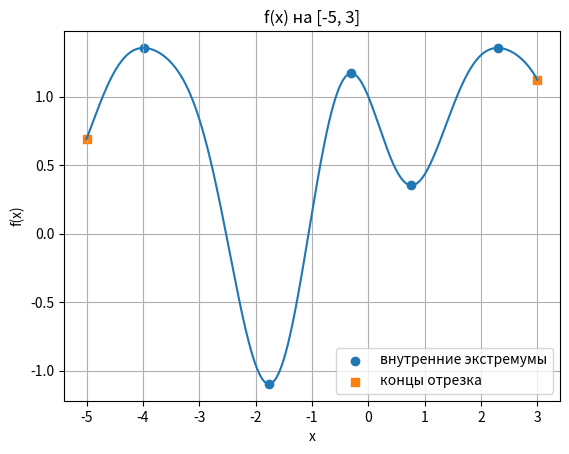
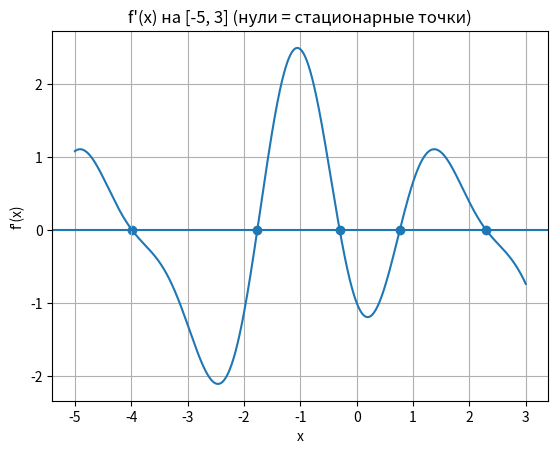

Python code for these plots, in order:
import numpy as np
import matplotlib.pyplot as plt

# функция и производные
def f(x):
    return np.sin(x)**3 + np.cos(x)**2 - 0.5*np.sin(2*x)

def fp(x):
    return 3*np.sin(x)**2*np.cos(x) - np.sin(2*x) - np.cos(2*x)

def fpp(x):
    return (6*np.sin(x)*np.cos(x)**2 - 3*np.sin(x)**3 - 2*np.cos(2*x) + 2*np.sin(2*x))


# корень уравнения F(x)=0 на отрезке [a,b]
def bisection_root(F, a, b, tol=1e-12, max_iter=200):
    fa, fb = F(a), F(b)
    if fa == 0:
        return a
    if fb == 0:
        return b
    if fa * fb > 0:
        return None

    for _ in range(max_iter):
        c = 0.5*(a + b)
        fc = F(c)
        if abs(fc) < tol or (b - a)/2 < tol:
            return c
        if fa * fc < 0:
            b, fb = c, fc
        else:
            a, fa = c, fc
    return 0.5*(a + b)


# все стационарные точки на [A,B]
def find_stationary_points(A, B, N=20000):
    xs = np.linspace(A, B, N+1)
    ys = fp(xs)

    roots = []
    for i in range(N):
        x1, x2 = xs[i], xs[i+1]
        y1, y2 = ys[i], ys[i+1]

        if abs(y1) < 1e-10:
            roots.append(x1)

        if y1 * y2 < 0:
            r = bisection_root(fp, x1, x2)
            if r is not None:
                roots.append(r)

    roots = sorted(roots)
    unique = []
    for r in roots:
        if not unique or abs(r - unique[-1]) > 1e-6:
            unique.append(r)
    return np.array(unique)


# метод половинного деления
def dichotomy_minimize(func, a, b, eps=5e-5):
    delta = eps/2
    it = 0
    while (b - a) > 2*eps:
        c = 0.5*(a + b)
        x1 = c - delta
        x2 = c + delta
        if func(x1) > func(x2):
            a = c
        else:
            b = c
        it += 1
    return 0.5*(a + b), it

# метод золотого сечения
def golden_section_minimize(func, a, b, eps=5e-5):
    phi = (1 + np.sqrt(5)) / 2
    alpha = 1 - 1/phi
    beta  = 1/phi

    x1 = a + alpha*(b - a)
    x2 = a + beta*(b - a)
    f1 = func(x1)
    f2 = func(x2)

    it = 0
    while (b - a) > 2*eps:
        if f1 > f2:
            a = x1
            x1, f1 = x2, f2
            x2 = a + beta*(b - a)
            f2 = func(x2)
        else:
            b = x2
            x2, f2 = x1, f1
            x1 = a + alpha*(b - a)
            f1 = func(x1)
        it += 1

    return 0.5*(a + b), it

# метод хорд
def chord_root(F, a, b, eps=5e-5, max_iter=500):
    fa, fb = F(a), F(b)
    if fa * fb > 0:
        return None, 0

    x_prev = None
    for it in range(1, max_iter+1):
        x = (a*fb - b*fa) / (fb - fa)
        fx = F(x)

        if x_prev is not None and abs(x - x_prev) <= eps:
            return x, it
        x_prev = x

        if fa * fx < 0:
            b, fb = x, fx
        else:
            a, fa = x, fx

    return x, max_iter

# метод Ньютона
def newton_root_hybrid(F, Fp, a, b, eps=5e-5, max_iter=50):
    x = 0.5*(a + b)
    fa, fb = F(a), F(b)
    if fa * fb > 0:
        return None, 0

    for it in range(1, max_iter+1):
        fx = F(x)
        fpx = Fp(x)

        if fpx != 0:
            x_new = x - fx / fpx
        else:
            x_new = 0.5*(a + b)

        if (x_new < a) or (x_new > b) or (not np.isfinite(x_new)):
            x_new = 0.5*(a + b)

        if abs(x_new - x) <= eps:
            return x_new, it

        fx_new = F(x_new)
        if fa * fx_new < 0:
            b, fb = x_new, fx_new
        else:
            a, fa = x_new, fx_new

        x = x_new

    return x, max_iter



def main():
    A, B = -5.0, 3.0
    eps = 5e-5

    stat = find_stationary_points(A, B, N=30000)

    bounds = [A]
    for i in range(len(stat)-1):
        bounds.append(0.5*(stat[i] + stat[i+1]))
    bounds.append(B)

    print("f(x) = sin^3(x) + cos^2(x) - 0.5 sin(2x)")
    print(f"Отрезок: [{A}, {B}]")
    print("\nВнутренние экстремумы (корни f'(x)=0):")
    print("тип   x*        f(x*)     пол.дел.  зол.сеч.  хорды     Ньютон")

    mins = 0
    maxs = 0

    for i, x0 in enumerate(stat):
        a, b = bounds[i], bounds[i+1]

        t = "min" if fpp(x0) > 0 else "max"
        if t == "min":
            mins += 1
            func_opt = f
        else:
            maxs += 1
            func_opt = lambda x: -f(x)

        x_d, _ = dichotomy_minimize(func_opt, a, b, eps=eps)
        x_g, _ = golden_section_minimize(func_opt, a, b, eps=eps)
        x_c, _ = chord_root(fp, a, b, eps=eps)
        x_n, _ = newton_root_hybrid(fp, fpp, a, b, eps=eps)

        print(f"{t:3s}  {x0:8.4f}  {f(x0):8.4f}  "
              f"{x_d:8.4f}  {x_g:8.4f}  {x_c:8.4f}  {x_n:8.4f}")

    h = 1e-4
    left_type  = "min" if f(A) <= f(A + h) else "max"
    right_type = "min" if f(B) <= f(B - h) else "max"

    print("\nКоличество экстремумов:")
    print(f"Внутренние: min = {mins}, max = {maxs}")

    xs = np.linspace(A, B, 4000)

    # f(x)
    plt.figure()
    plt.plot(xs, f(xs))
    plt.scatter(stat, f(stat), marker="o", label="внутренние экстремумы")
    plt.scatter([A, B], [f(A), f(B)], marker="s", label="концы отрезка")
    plt.title("f(x) на [-5, 3]")
    plt.xlabel("x")
    plt.ylabel("f(x)")
    plt.grid(True)
    plt.legend()

    # f'(x)
    plt.figure()
    plt.plot(xs, fp(xs))
    plt.axhline(0)
    plt.scatter(stat, fp(stat), marker="o")
    plt.title("f'(x) на [-5, 3] (нули = стационарные точки)")
    plt.xlabel("x")
    plt.ylabel("f'(x)")
    plt.grid(True)

    plt.show()


if __name__ == "__main__":
    main()
